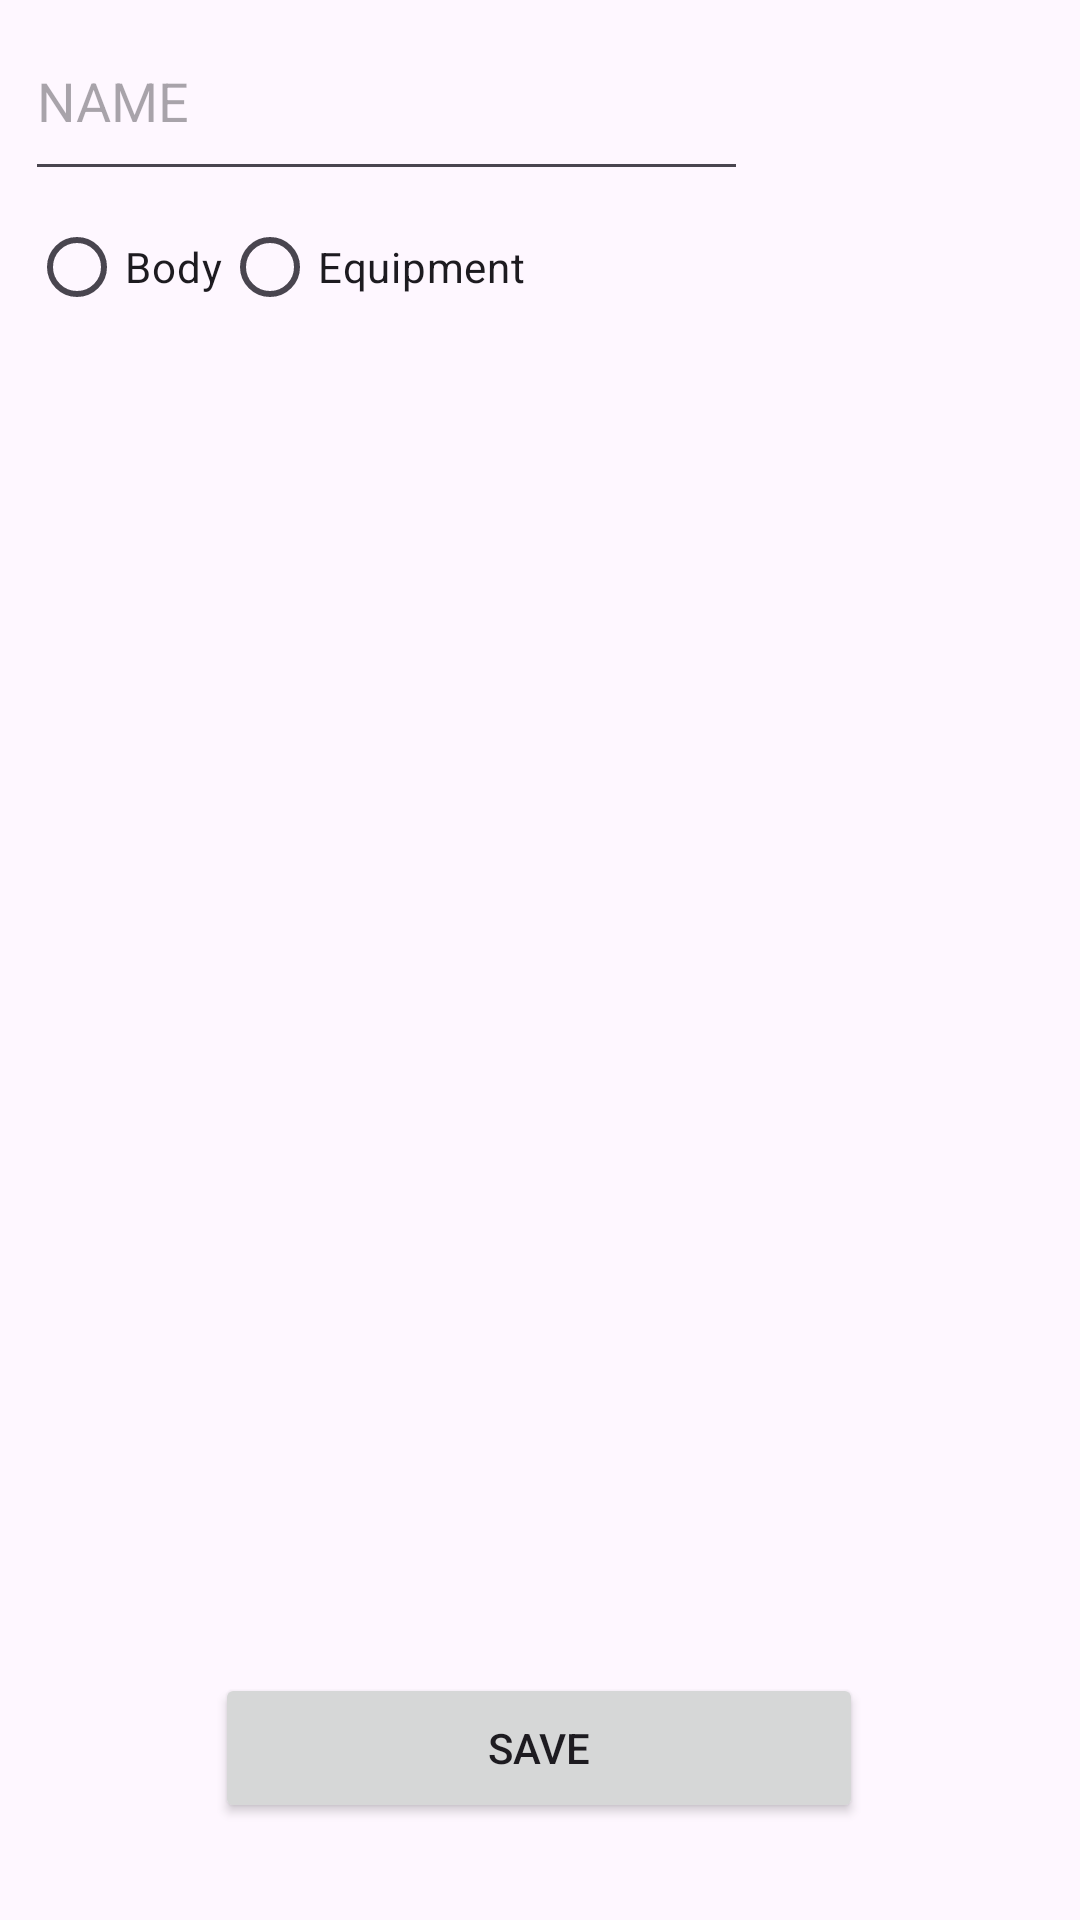

This screen was rendered from an Android layout file. Write that file and the resources it references.
<!-- AndroidManifest.xml: application theme Theme.ValiantFitness -->
<!-- res/layout/fragment_workout_plan_creator.xml -->
<?xml version="1.0" encoding="utf-8"?>
<androidx.constraintlayout.widget.ConstraintLayout xmlns:android="http://schemas.android.com/apk/res/android"
    xmlns:app="http://schemas.android.com/apk/res-auto"
    xmlns:tools="http://schemas.android.com/tools"
    android:id="@+id/frameLayout7"
    android:layout_width="match_parent"
    android:layout_height="match_parent"
    tools:context=".WorkoutPlanCreatorFragment" >

    <androidx.recyclerview.widget.RecyclerView
        android:id="@+id/rv_WorkoutSelector"
        android:layout_width="0dp"
        android:layout_height="0dp"
        android:layout_marginBottom="10dp"
        app:layout_constraintBottom_toTopOf="@+id/btnWorkoutSaveWorkout"
        app:layout_constraintEnd_toEndOf="parent"
        app:layout_constraintHorizontal_bias="0.0"
        app:layout_constraintStart_toStartOf="parent"
        app:layout_constraintTop_toBottomOf="@+id/rbGroupWorkout"
        app:layout_constraintVertical_bias="0.45" />

    <androidx.recyclerview.widget.RecyclerView
        android:id="@+id/rv_ExerciseSelector"
        android:visibility="gone"
        android:layout_width="0dp"
        android:layout_height="452dp"
        app:layout_constraintBottom_toBottomOf="parent"
        app:layout_constraintEnd_toEndOf="parent"
        app:layout_constraintHorizontal_bias="0.0"
        app:layout_constraintStart_toStartOf="parent"
        app:layout_constraintTop_toTopOf="parent"
        app:layout_constraintVertical_bias="0.751" />

    <Button
        android:id="@+id/btnWorkoutSaveWorkout"
        android:layout_width="216dp"
        android:layout_height="50dp"
        android:text="SAVE"

        app:layout_constraintBottom_toBottomOf="parent"
        app:layout_constraintEnd_toEndOf="parent"
        app:layout_constraintHorizontal_bias="0.497"
        app:layout_constraintStart_toStartOf="parent"
        app:layout_constraintTop_toTopOf="parent"
        app:layout_constraintVertical_bias="0.945" />

    <Button
        android:id="@+id/btnWorkoutCancel"
        android:visibility="gone"
        android:layout_width="216dp"
        android:layout_height="50dp"
        android:text="CANCEL"
        app:layout_constraintBottom_toBottomOf="parent"
        app:layout_constraintEnd_toEndOf="parent"
        app:layout_constraintHorizontal_bias="0.497"
        app:layout_constraintStart_toStartOf="parent"
        app:layout_constraintTop_toTopOf="parent"
        app:layout_constraintVertical_bias="0.979" />

    <EditText
        android:id="@+id/txtWorkoutInputName"
        android:layout_width="241dp"
        android:layout_height="63dp"
        android:ems="10"
        android:hint="NAME"
        android:inputType="text"
        app:layout_constraintBottom_toTopOf="@+id/rbGroupWorkout"
        app:layout_constraintEnd_toEndOf="parent"
        app:layout_constraintHorizontal_bias="0.07"
        app:layout_constraintStart_toStartOf="parent"
        app:layout_constraintTop_toTopOf="parent"
        app:layout_constraintVertical_bias="0.396" />

    <RadioGroup
        android:id="@+id/rbGroupWorkout"
        android:layout_width="wrap_content"
        android:layout_height="wrap_content"
        android:orientation="horizontal"
        app:layout_constraintBottom_toBottomOf="parent"
        app:layout_constraintEnd_toEndOf="parent"
        app:layout_constraintHorizontal_bias="0.05"
        app:layout_constraintStart_toStartOf="parent"
        app:layout_constraintTop_toTopOf="parent"
        app:layout_constraintVertical_bias="0.110000014">

        <RadioButton
            android:id="@+id/rbBody"
            android:layout_width="wrap_content"
            android:layout_height="wrap_content"
            android:text="Body" />

        <RadioButton
            android:id="@+id/rbEquipment"
            android:layout_width="wrap_content"
            android:layout_height="wrap_content"
            android:text="Equipment" />

    </RadioGroup>

</androidx.constraintlayout.widget.ConstraintLayout>
<!-- resources referenced by this layout -->
<resources>
  <style name="Theme.ValiantFitness" parent="Base.Theme.ValiantFitness" />
  <style name="Base.Theme.ValiantFitness" parent="Theme.Material3.DayNight.NoActionBar">
          
          
          <item name="colorPrimary">@color/ic_launcher_background</item>
      </style>
  <color name="ic_launcher_background">#486CE2</color>
</resources>
